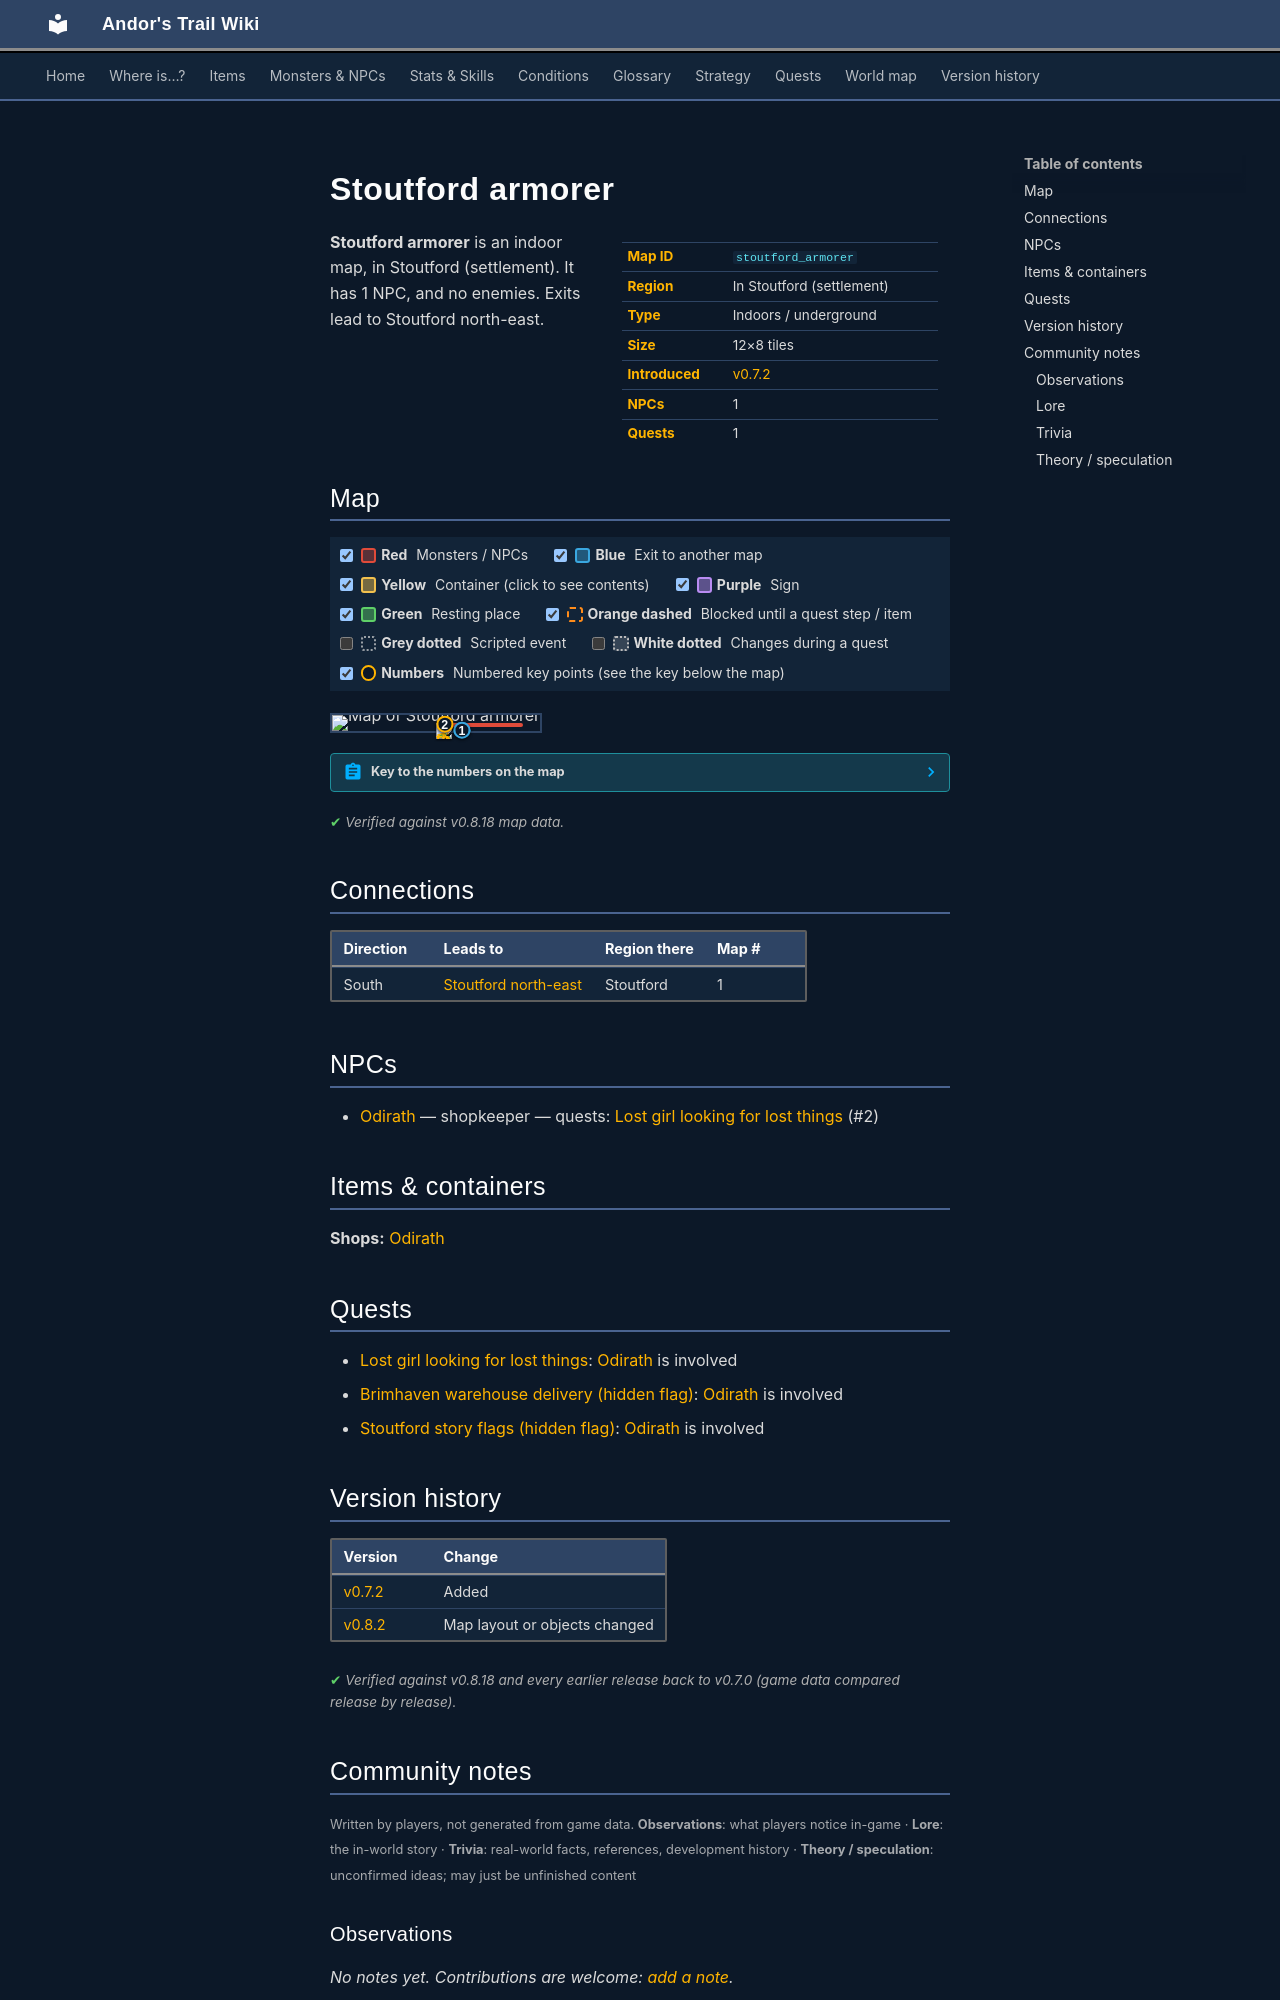

repository: asdfghjkl628/Andor-s-Trail-Wikiiii · page: maps/stoutford_armorer/index.html · generator: mkdocs

---
description: "Stoutford armorer is an indoor location in Andor's Trail, in Stoutford (settlement). NPCs: Odirath. Exits to Stoutford north-east."
---

# Stoutford armorer

<div class="infobox" markdown>

| | |
|---|---|
| **Map ID** | `stoutford_armorer` |
| **Region** | In Stoutford (settlement) |
| **Type** | Indoors / underground |
| **Size** | 12×8 tiles |
| **Introduced** | [v0.7.2](../versions/0.7.2.md) |
| **NPCs** | 1 |
| **Quests** | 1 |

</div>

**Stoutford armorer** is an indoor map, in Stoutford (settlement). It has 1 NPC, and no enemies. Exits lead to Stoutford north-east.

## Map

<div class="map-legend" markdown="0"><label class="lg"><input type="checkbox" data-t="spawn" checked><span class="sw sw-spawn"></span><b>Red</b>&nbsp;Monsters / NPCs</label><label class="lg"><input type="checkbox" data-t="mapchange" checked><span class="sw sw-mapchange"></span><b>Blue</b>&nbsp;Exit to another map</label><label class="lg"><input type="checkbox" data-t="container" checked><span class="sw sw-container"></span><b>Yellow</b>&nbsp;Container (click to see contents)</label><label class="lg"><input type="checkbox" data-t="sign" checked><span class="sw sw-sign"></span><b>Purple</b>&nbsp;Sign</label><label class="lg"><input type="checkbox" data-t="rest" checked><span class="sw sw-rest"></span><b>Green</b>&nbsp;Resting place</label><label class="lg"><input type="checkbox" data-t="key" checked><span class="sw sw-key"></span><b>Orange dashed</b>&nbsp;Blocked until a quest step / item</label><label class="lg"><input type="checkbox" data-t="script"><span class="sw sw-script"></span><b>Grey dotted</b>&nbsp;Scripted event</label><label class="lg"><input type="checkbox" data-t="replace"><span class="sw sw-replace"></span><b>White dotted</b>&nbsp;Changes during a quest</label><label class="lg"><input type="checkbox" data-t="pin" checked><span class="sw sw-pin"></span><b>Numbers</b>&nbsp;Numbered key points (see the key below the map)</label></div>

<div class="map-wrap hide-script hide-replace" markdown="0"><img src="../../assets/maps/stoutford_armorer.webp" alt="Map of Stoutford armorer" width="384" height="256" loading="lazy"><a id="place-entrance" class="mo mo-mapchange" href="../stoutford_ne/#place-armorer" title="Exit to Stoutford north-east" style="left:58.333%;top:87.500%;width:8.333%;height:12.500%"></a><span class="mo mo-spawn" title="Spawns: Odirath" style="left:50.000%;top:50.000%;width:41.667%;height:25.000%"></span><a class="mob" href="../../monsters/stoutford_armorer/" title="Odirath" style="left:50.000%;top:50.000%;width:8.333%;height:12.500%"><img src="../../assets/icons/monsters/monsters_ld1_10.png" alt="Odirath"></a><a class="pin pin-exit" href="#key-1" style="left:62.500%;top:93.750%" title="Exit (south): to [Stoutford north-east](stoutford_ne.md)">1</a><a id="pin-npc-stoutford_armorer" class="pin pin-npc" href="#key-2" style="left:54.167%;top:56.250%" title="[Odirath](../../monsters/stoutford_armorer.md): shopkeeper, 1 quest">2</a></div>

??? abstract "Key to the numbers on the map"

    | # | What | Details |
    |---|---|---|
    | <span id="key-1"></span>1 | Exit (south) | to [Stoutford north-east](stoutford_ne.md) |
    | <span id="key-2"></span>2 | [Odirath](../monsters/stoutford_armorer.md) | shopkeeper, 1 quest |


<p class="verified">Verified against v0.8.18 map data.</p>

## Connections

| Direction | Leads to | Region there | Map # |
|---|---|---|---|
| South | [Stoutford north-east](stoutford_ne.md) | Stoutford | 1 |

## NPCs

- [Odirath](../monsters/stoutford_armorer.md) — shopkeeper — quests: [Lost girl looking for lost things](../quests/stn_quest_gyra.md) (#2)

## Items & containers

**Shops:** [Odirath](../monsters/stoutford_armorer.md)

## Quests

- [Lost girl looking for lost things](../quests/stn_quest_gyra.md): [Odirath](../monsters/stoutford_armorer.md) is involved
- [Brimhaven warehouse delivery (hidden flag)](../quests/brv_wh_delivery_nondisplay.md): [Odirath](../monsters/stoutford_armorer.md) is involved
- [Stoutford story flags (hidden flag)](../quests/stn_nondisplay.md): [Odirath](../monsters/stoutford_armorer.md) is involved


## Version history

| Version | Change |
|---|---|
| [v0.7.2](../versions/0.7.2.md) | Added |
| [v0.8.2](../versions/0.8.2.md) | Map layout or objects changed |

<p class="verified">Verified against v0.8.18 and every earlier release back to v0.7.0 (game data compared release by release).</p>


## Community notes

<small>Written by players, not generated from game data. **Observations**: what players notice in-game · **Lore**: the in-world story · **Trivia**: real-world facts, references, development history · **Theory / speculation**: unconfirmed ideas; may just be unfinished content</small>

### Observations

*No notes yet. Contributions are welcome: [add a note](https://github.com/asdfghjkl628/Andor-s-Trail-Wikiiii/new/main/notes/maps?filename=stoutford_armorer.md&value=%23%23%20Observations%0A%0A%3C%21--%20what%20players%20notice%20in-game%20--%3E%0A%0A%23%23%20Lore%0A%0A%3C%21--%20the%20in-world%20story%20--%3E%0A%0A%23%23%20Trivia%0A%0A%3C%21--%20real-world%20facts%2C%20references%2C%20development%20history%20--%3E%0A%0A%23%23%20Theory%20/%20speculation%0A%0A%3C%21--%20unconfirmed%20ideas%3B%20may%20just%20be%20unfinished%20content%20--%3E%0A).*

### Lore

*No notes yet. Contributions are welcome: [add a note](https://github.com/asdfghjkl628/Andor-s-Trail-Wikiiii/new/main/notes/maps?filename=stoutford_armorer.md&value=%23%23%20Observations%0A%0A%3C%21--%20what%20players%20notice%20in-game%20--%3E%0A%0A%23%23%20Lore%0A%0A%3C%21--%20the%20in-world%20story%20--%3E%0A%0A%23%23%20Trivia%0A%0A%3C%21--%20real-world%20facts%2C%20references%2C%20development%20history%20--%3E%0A%0A%23%23%20Theory%20/%20speculation%0A%0A%3C%21--%20unconfirmed%20ideas%3B%20may%20just%20be%20unfinished%20content%20--%3E%0A).*

### Trivia

*No notes yet. Contributions are welcome: [add a note](https://github.com/asdfghjkl628/Andor-s-Trail-Wikiiii/new/main/notes/maps?filename=stoutford_armorer.md&value=%23%23%20Observations%0A%0A%3C%21--%20what%20players%20notice%20in-game%20--%3E%0A%0A%23%23%20Lore%0A%0A%3C%21--%20the%20in-world%20story%20--%3E%0A%0A%23%23%20Trivia%0A%0A%3C%21--%20real-world%20facts%2C%20references%2C%20development%20history%20--%3E%0A%0A%23%23%20Theory%20/%20speculation%0A%0A%3C%21--%20unconfirmed%20ideas%3B%20may%20just%20be%20unfinished%20content%20--%3E%0A).*
